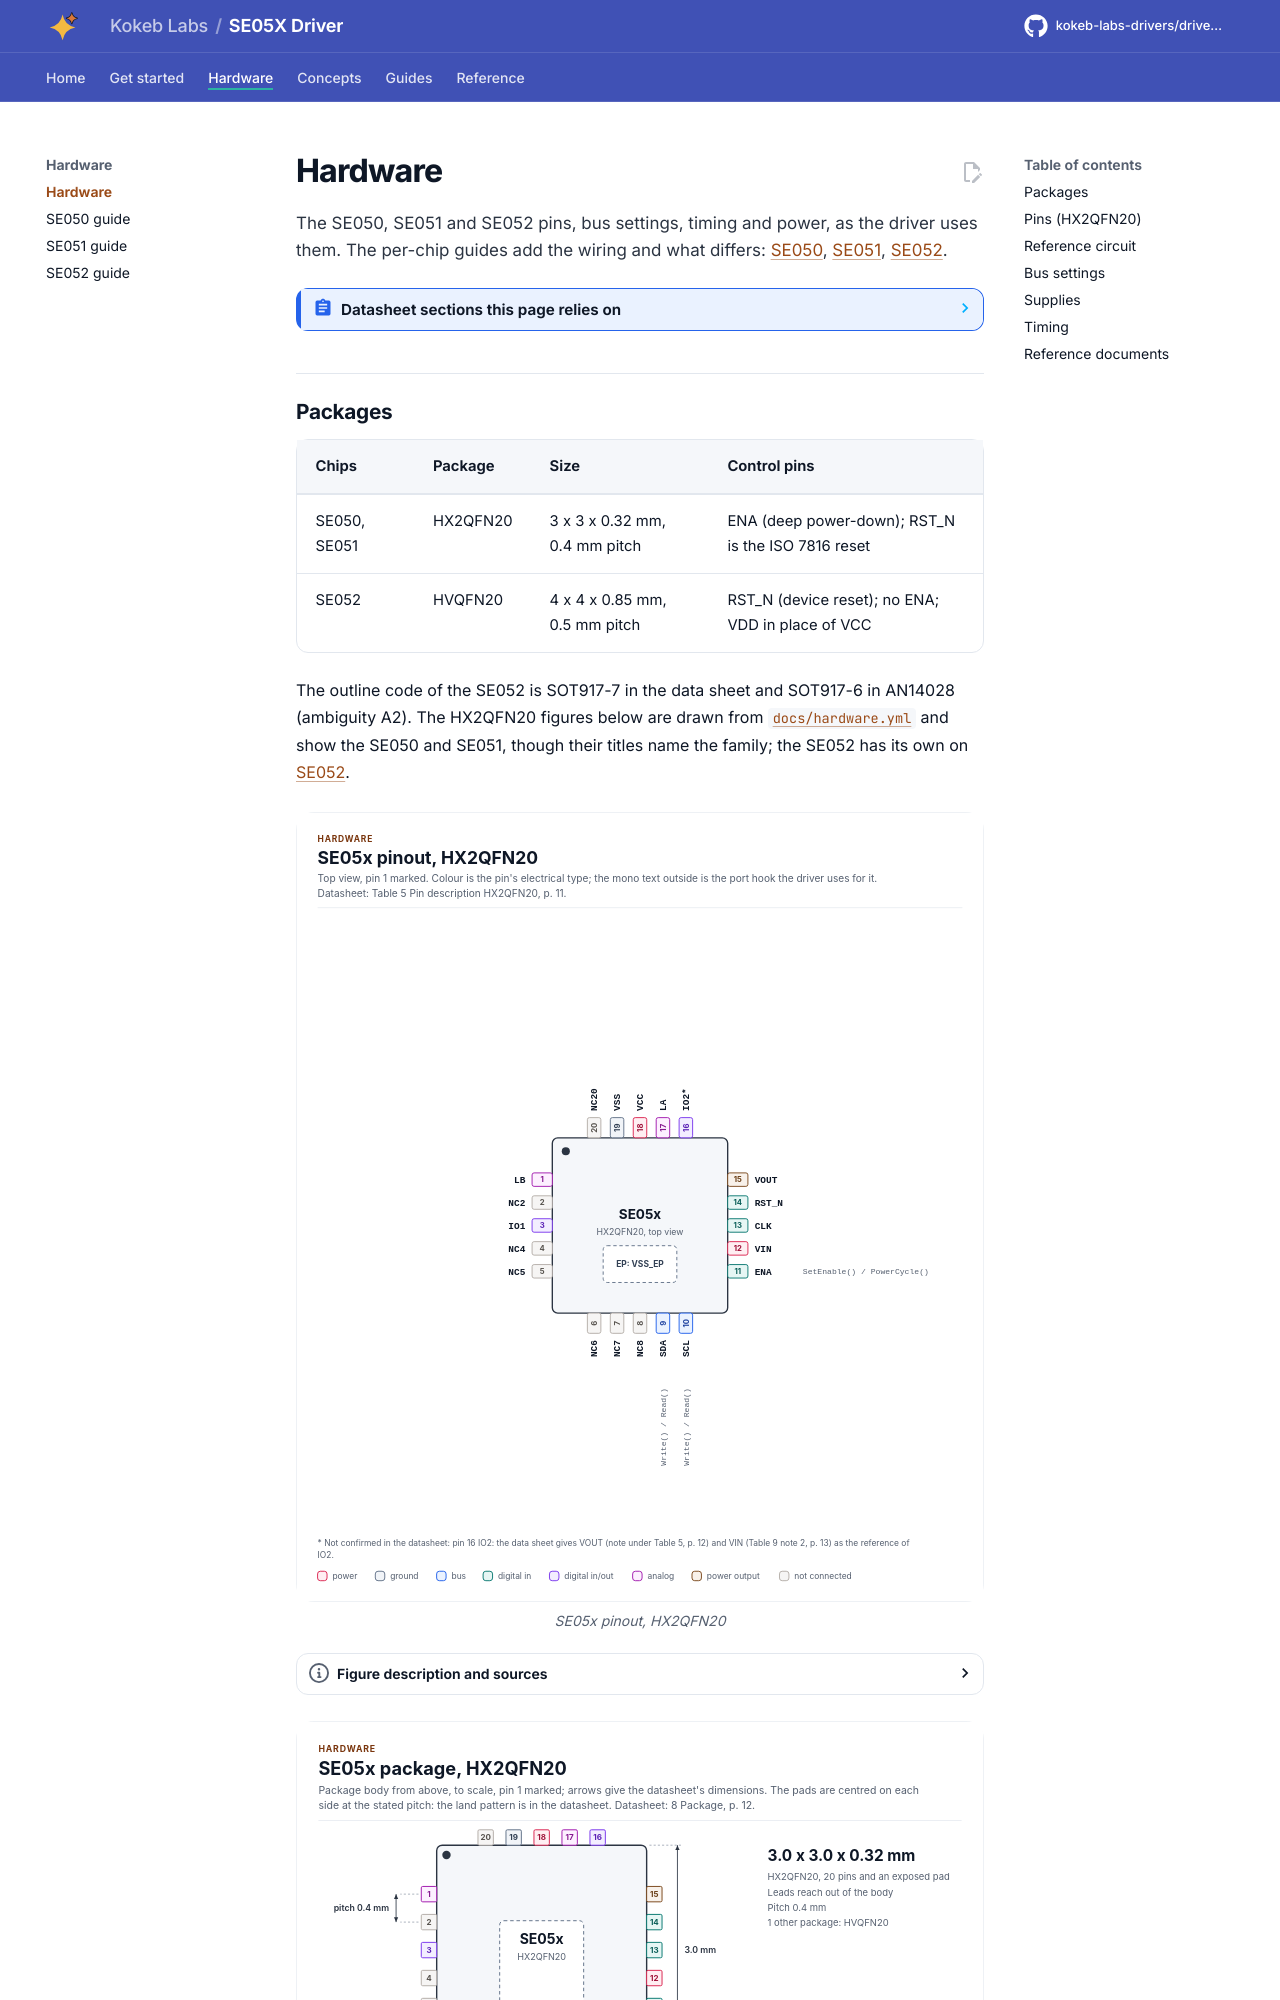

repository: kokeb-labs-drivers/driver-se05x · page: v0.1.0-rc.2/hardware/index.html · generator: mkdocs

# Hardware

The SE050, SE051 and SE052 pins, bus settings, timing and power, as the driver uses them. The per-chip guides add the
wiring and what differs: [SE050](se050.md), [SE051](se051.md), [SE052](se052.md).

<!-- generated: datasheet-refs -->
??? abstract "Datasheet sections this page relies on"

    - Start-up: the interface is chosen by the line levels at boot: NXP SE050-DATASHEET Rev. 3.8, 3.4 Startup behavior, p. 8
    - I2C target address 0x48: NXP SE050-DATASHEET Rev. 3.8, 4.1 I2C interfaces, Figure 3, p. 8
    - I2C clock and clock stretching per variant: NXP SE050-DATASHEET Rev. 3.8, 4.1.1 Supported I2C frequencies, p. 9
    - RST_N has no effect when only I2C is enabled: NXP SE050-DATASHEET Rev. 3.8, 4.2 ISO7816 and ISO14443 interface, p. 9
    - Power-down and deep power-down modes: NXP SE050-DATASHEET Rev. 3.8, 5 Power-saving modes, p. 9
    - Deep power-down supply: VIN, VOUT to VCC: NXP SE050-DATASHEET Rev. 3.8, 5.2 Deep Power-down mode, p. 10
    - Pin table of the HX2QFN20 package (SE050): NXP SE050-DATASHEET Rev. 3.8, Table 5 Pin description, p. 11
    - Supply range and pin reference voltages: NXP SE050-DATASHEET Rev. 3.8, Table 9 Recommended operating conditions, p. 13
    - ENA low time and glitches: NXP SE050-DATASHEET Rev. 3.8, Table 14 AC characteristics, p. 18
    - Pin table (SE051): NXP SE051 Rev. 2.0, Table 3 Pin description, p. 12
    - Pin table of the HVQFN20 package (SE052): NXP SE052 Rev. 1.5, Table 2 Pin description, p. 4
    - SE052 supplies: VDD 1.62 V to 5.5 V, VIN 1.65 V to 3.6 V: NXP SE052 Rev. 1.5, Table 13 IC supply current, p. 18
    - Development kit jumpers: ENA, reset, pull-ups: NXP AN13539 Rev. 1.2, Table 9 and the jumper tables, p. 15

    All of them, with the driver API for each: [Datasheet map](datasheet.md).
<!-- /generated -->
